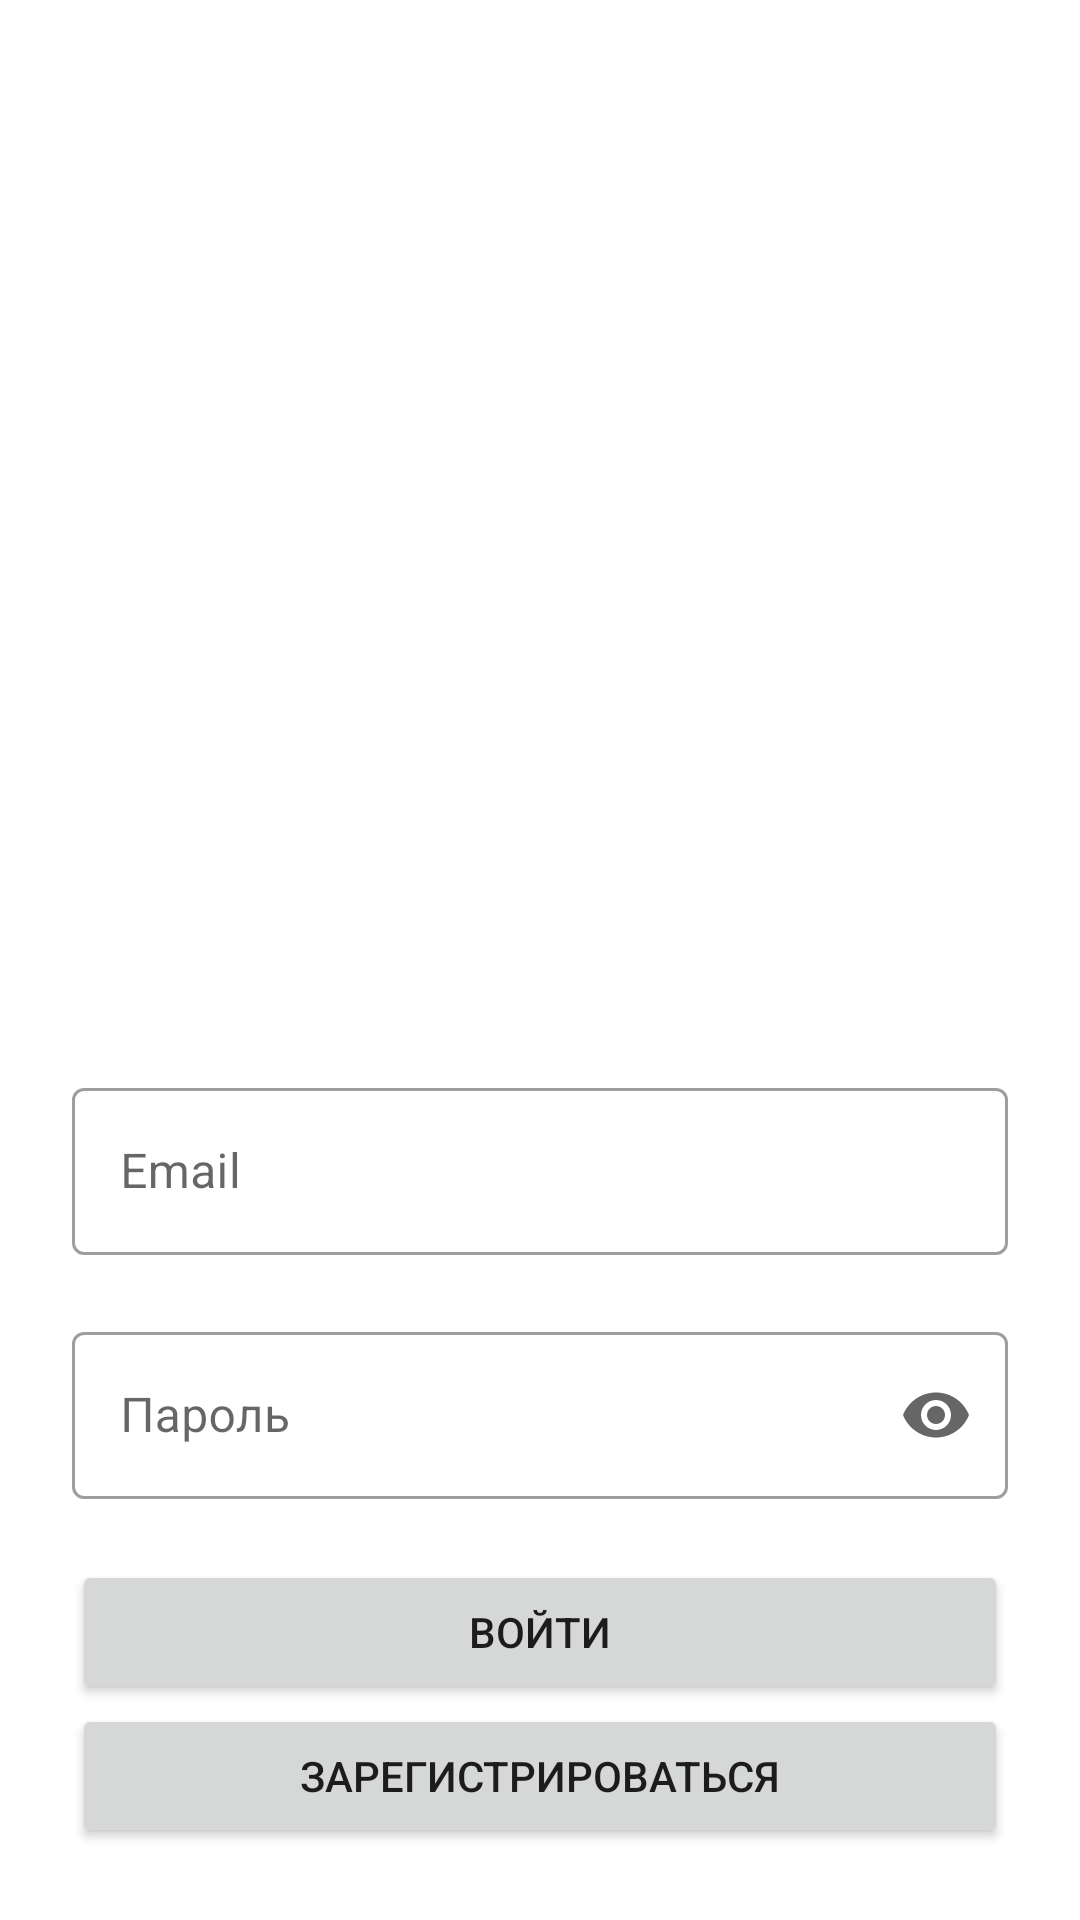

The Android layout XML behind this screen, and the referenced resources:
<!-- AndroidManifest.xml: application theme Theme.Diplom -->
<!-- res/layout/fragment_sign_in.xml -->
<?xml version="1.0" encoding="utf-8"?>
<androidx.constraintlayout.widget.ConstraintLayout xmlns:android="http://schemas.android.com/apk/res/android"
    xmlns:app="http://schemas.android.com/apk/res-auto"
    xmlns:tools="http://schemas.android.com/tools"
    android:layout_width="match_parent"
    android:layout_height="match_parent"
    tools:context=".presentation.ui.auth.signin.SignInFragment">

    <com.google.android.material.textfield.TextInputLayout
        android:id="@+id/email_layout"
        style="@style/Widget.MaterialComponents.TextInputLayout.OutlinedBox"
        android:layout_width="0dp"
        android:layout_height="wrap_content"
        android:layout_marginStart="24dp"
        android:layout_marginEnd="24dp"
        android:hint="@string/prompt_email"
        app:errorEnabled="true"
        app:layout_constraintBottom_toTopOf="@+id/password_layout"
        app:layout_constraintEnd_toEndOf="parent"
        app:layout_constraintStart_toStartOf="parent">

        <EditText
            android:id="@+id/email"
            android:layout_width="match_parent"
            android:layout_height="match_parent"
            android:inputType="textEmailAddress"
            android:selectAllOnFocus="true" />
    </com.google.android.material.textfield.TextInputLayout>

    <Button
        android:id="@+id/login"
        android:layout_width="0dp"
        android:layout_height="wrap_content"
        android:layout_gravity="start"
        android:layout_marginStart="24dp"
        android:layout_marginEnd="24dp"
        android:enabled="true"
        android:text="@string/action_sign_in"
        app:layout_constraintBottom_toTopOf="@+id/signup"
        app:layout_constraintEnd_toEndOf="parent"
        app:layout_constraintHorizontal_bias="0.0"
        app:layout_constraintStart_toStartOf="parent" />

    <Button
        android:id="@+id/signup"
        android:layout_width="0dp"
        android:layout_height="wrap_content"
        android:layout_gravity="start"
        android:layout_marginStart="24dp"
        android:layout_marginEnd="24dp"
        android:layout_marginBottom="24dp"
        android:enabled="true"
        android:text="@string/action_sign_up"
        app:layout_constraintBottom_toBottomOf="parent"
        app:layout_constraintEnd_toEndOf="parent"
        app:layout_constraintHorizontal_bias="0.495"
        app:layout_constraintStart_toStartOf="parent" />

    <ProgressBar
        android:id="@+id/loading"
        android:layout_width="wrap_content"
        android:layout_height="wrap_content"
        android:layout_gravity="center"
        android:layout_marginTop="64dp"
        android:layout_marginBottom="64dp"
        android:visibility="gone"
        app:layout_constraintBottom_toBottomOf="parent"
        app:layout_constraintEnd_toEndOf="parent"
        app:layout_constraintStart_toStartOf="parent"
        app:layout_constraintTop_toTopOf="parent" />

    <com.google.android.material.textfield.TextInputLayout
        android:id="@+id/password_layout"
        style="@style/Widget.MaterialComponents.TextInputLayout.OutlinedBox"
        android:layout_width="match_parent"
        android:layout_height="wrap_content"
        android:layout_marginStart="24dp"
        android:layout_marginEnd="24dp"
        android:hint="@string/prompt_password"
        app:endIconMode="password_toggle"
        app:errorEnabled="true"
        app:layout_constraintBottom_toTopOf="@+id/login"
        app:layout_constraintEnd_toEndOf="parent"
        app:layout_constraintStart_toStartOf="parent">

        <EditText
            android:id="@+id/password"
            android:layout_width="match_parent"
            android:layout_height="match_parent"
            android:imeActionLabel="@string/action_sign_in"
            android:imeOptions="actionDone"
            android:inputType="textPassword"
            android:selectAllOnFocus="true" />
    </com.google.android.material.textfield.TextInputLayout>

</androidx.constraintlayout.widget.ConstraintLayout>
<!-- resources referenced by this layout -->
<resources>
  <string name="action_sign_in">Войти</string>
  <string name="action_sign_up">Зарегистрироваться</string>
  <string name="prompt_email">Email</string>
  <string name="prompt_password">Пароль</string>
  <style name="Theme.Diplom" parent="Theme.MaterialComponents.DayNight.NoActionBar">
          
          <item name="colorPrimary">@color/purple_500</item>
          <item name="colorPrimaryVariant">@color/purple_700</item>
          <item name="colorOnPrimary">@color/white</item>
          
          <item name="colorSecondary">@color/teal_200</item>
          <item name="colorSecondaryVariant">@color/teal_700</item>
          <item name="colorOnSecondary">@color/black</item>
          
          <item name="android:statusBarColor">?attr/colorPrimaryVariant</item>
          
      </style>
  <color name="purple_500">#FF0077FF</color>
  <color name="purple_700">#FF0077FF</color>
  <color name="white">#FFFFFFFF</color>
  <color name="teal_200">#FF03DAC5</color>
  <color name="teal_700">#FF018786</color>
  <color name="black">#FF000000</color>
</resources>
